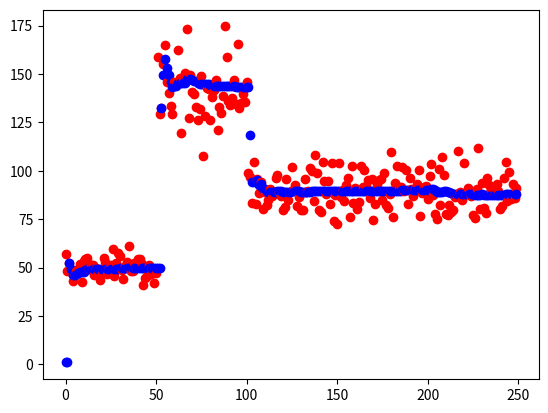

Generate this figure with matplotlib:
from statistics import NormalDist
import matplotlib.pyplot as plt
import math

import random

class Limelight:
    @staticmethod
    def pose_to_sd(pose):
        return pose / 10;
    def __init__(self):
        self.actual = 50
        self.sd = self.pose_to_sd(self.actual)
        self.sdEstimate = self.sd
        self.reading = self.actual

    def setActual(self, actual):
        self.actual = actual
        self.sd = self.pose_to_sd(actual)

    def update(self):
        self.reading = random.normalvariate(self.actual,self.sd)
        self.sdEstimate = self.pose_to_sd(self.reading)


class KalmanFilter1D:
    def __init__(self, initial_estimate=1, initial_uncertainty=1):
        self.x = initial_estimate
        self.uncertainty = initial_uncertainty
        self.sd = 1
        self.prev_measurement = 0
        self.prev_sd = 1

    def two_step_verification(self,measurement, measurement_sd):
        result = False
        if (measurement > self.prev_measurement):
            result = self.prev_measurement > measurement - (1.5 * measurement_sd)
        else:
            result = measurement > self.prev_measurement - (1.5 * self.prev_sd)
        self.prev_sd = measurement_sd
        self.prev_measurement = measurement
        return result
    def update(self, measurement, measurement_sd):
        variance_measure = measurement_sd ** 2
        #CUSTOMIZED normalize variance
        self.sd = Limelight.pose_to_sd(self.x)
        variance = self.sd ** 2
        if (not self.two_step_verification(measurement,measurement_sd)):
            return self.x
        delta_sd = abs(self.sd - measurement_sd)
        

        innovation = measurement - self.x

        z_score_of_error = abs(innovation) / measurement_sd
        # < 2 z-score -> nada. difference from 2
        Q = (z_score_of_error ** 2) * (0.0005 * abs(innovation))
        self.uncertainty = self.uncertainty + Q
        if (self.uncertainty > 1):
            self.uncertainty = 1
        print(Q)

        # --- NORMAL KALMAN UPDATE ---
        # K = self.uncertainty / (self.uncertainty + variance_measure)
        # Custom Kalman
        K = self.uncertainty
        print(K)
        self.x = self.x + K * innovation
        #4 Sample rule (it should take about 4 samples from a spike to reach mean)
        #Therefore deterioation should be
        self.uncertainty = self.uncertainty / 1.4

        return self.x


# Simulation
limelight = Limelight()
kf = KalmanFilter1D()

for i in range(250):
    limelight.update()
    estimate = kf.update(limelight.reading, limelight.sdEstimate)
    plt.scatter(i,limelight.reading,color = "red")
    plt.scatter(i,estimate,color = "blue")
    print(f"Measured: {limelight.reading:.2f}, Estimate: {estimate:.2f}, Actual: {limelight.actual}")
    #limelight.setActual(10 + (i/2))
    if i == 50:
        limelight.setActual(140)
    if i == 100:
        limelight.setActual(90)
plt.show()
